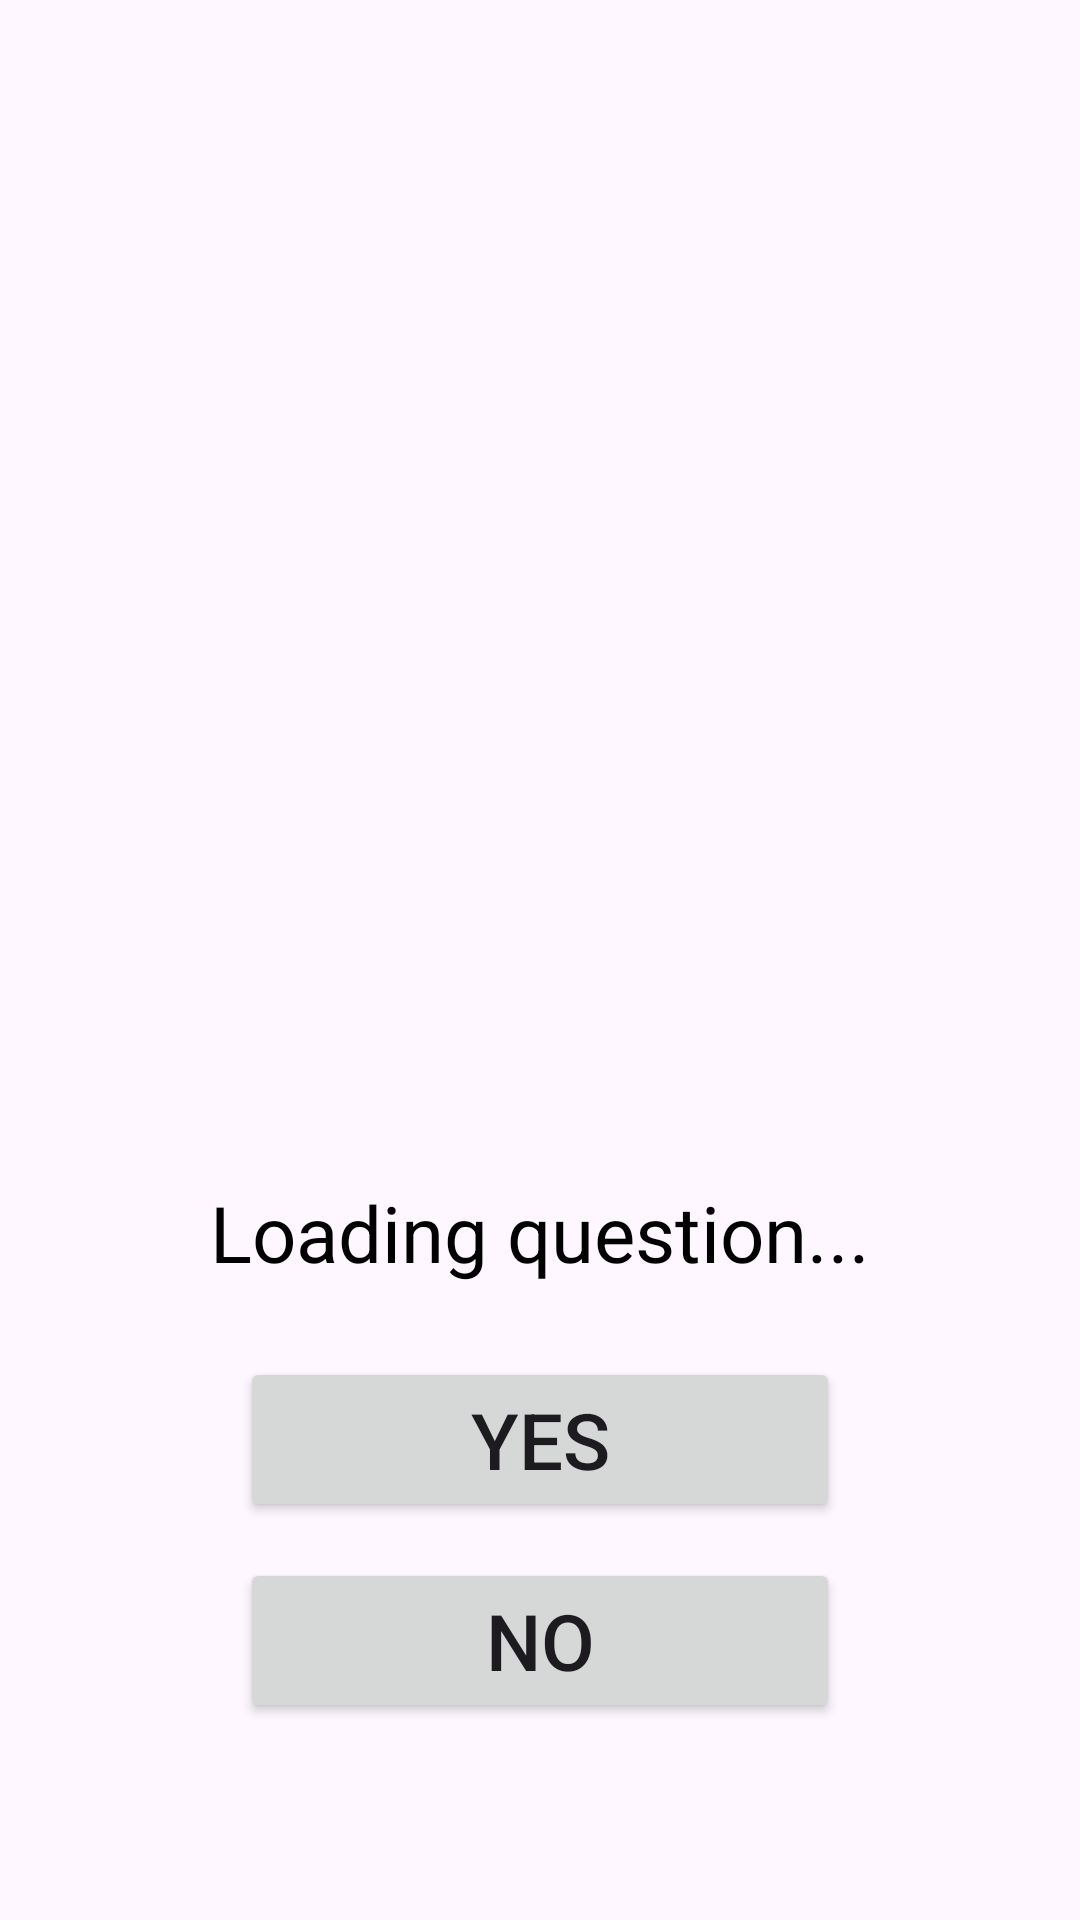

The Android layout XML behind this screen, and the referenced resources:
<!-- AndroidManifest.xml: application theme Theme.GuessTheObject -->
<!-- res/layout/fragment_akinator.xml -->
<FrameLayout xmlns:android="http://schemas.android.com/apk/res/android"
    android:layout_width="match_parent"
    android:layout_height="match_parent">

    
    <ImageView
        android:layout_width="match_parent"
        android:layout_height="match_parent"
        android:scaleType="centerCrop"
        android:src="@drawable/homepage" />

    
    <LinearLayout
        android:layout_width="match_parent"
        android:layout_height="match_parent"
        android:orientation="vertical"
        android:padding="24dp"
        android:gravity="center">

        
        <ImageView
            android:id="@+id/aiIcon"
            android:layout_width="300dp"
            android:layout_height="300dp"
            android:src="@drawable/bearnormalphotopng"
            android:layout_marginBottom="40dp"
            android:contentDescription="AI Icon" />

        
        <TextView
            android:id="@+id/questionText"
            android:layout_width="wrap_content"
            android:layout_height="wrap_content"
            android:text="Loading question..."
            android:textColor="@color/black"
            android:textSize="26sp"
            android:gravity="center"
            android:layout_marginBottom="24dp" />

        
        <Button
            android:id="@+id/btnYes"
            android:layout_width="200dp"
            android:layout_height="wrap_content"
            android:text="Yes"
            android:textSize="26sp"
            android:layout_marginBottom="12dp"/>

        <Button
            android:id="@+id/btnNo"
            android:layout_width="200dp"
            android:layout_height="wrap_content"
            android:text="No"
            android:textSize="26sp"
            android:layout_marginBottom="12dp"/>

        

        
        
        <TextView
            android:id="@+id/analyzingText"
            android:layout_width="wrap_content"
            android:layout_height="wrap_content"
            android:text=""
            android:textColor="@color/black"
            android:textSize="24sp"
            android:gravity="center"
            android:layout_marginBottom="24dp"
            android:visibility="gone"/>

        <TextView
            android:id="@+id/guessText"
            android:layout_width="wrap_content"
            android:layout_height="wrap_content"
            android:text="Was my guess correct?"
            android:textColor="@color/black"
            android:textSize="24sp"
            android:gravity="center"
            android:layout_marginBottom="24dp"
            android:visibility="gone" />

        
        <Button
            android:id="@+id/btnClose"
            android:layout_width="200dp"
            android:layout_height="wrap_content"
            android:text="Correct"
            android:textSize="26sp"
            android:layout_marginBottom="12dp"
            android:visibility="gone"/>

        <Button
            android:id="@+id/btnNotClose"
            android:layout_width="200dp"
            android:layout_height="wrap_content"
            android:text="Incorrect"
            android:textSize="26sp"
            android:layout_marginBottom="12dp"
            android:visibility="gone"/>

        
        <TextView
            android:id="@+id/reactionText"
            android:layout_width="wrap_content"
            android:layout_height="wrap_content"
            android:text=""
            android:textColor="@color/black"
            android:textSize="22sp"
            android:gravity="center"
            android:layout_marginTop="20dp"
            android:visibility="gone"/>
    </LinearLayout>
</FrameLayout>
<!-- resources referenced by this layout -->
<resources>
  <style name="Theme.GuessTheObject" parent="Base.Theme.GuessTheObject" />
  <style name="Base.Theme.GuessTheObject" parent="Theme.Material3.DayNight.NoActionBar">
          
          
      </style>
  <!-- not gathered from this repository: default colours our renderer supplied (Android Studio template values) -->
  <color name="black">#FF000000</color>
</resources>
